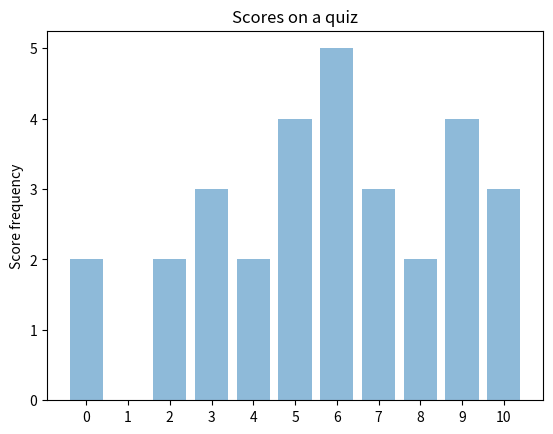

The script that saved this image:
import matplotlib.pyplot as plot

performance = [2, 0, 2, 3, 2, 4, 5, 3, 2, 4, 3]

plot.bar(range(11), performance, align='center', alpha=0.5)

plot.xticks(range(11))
plot.ylabel('Score frequency')
plot.title('Scores on a quiz')

plot.show()
plot.savefig(fname="Quiz Chart.png")
